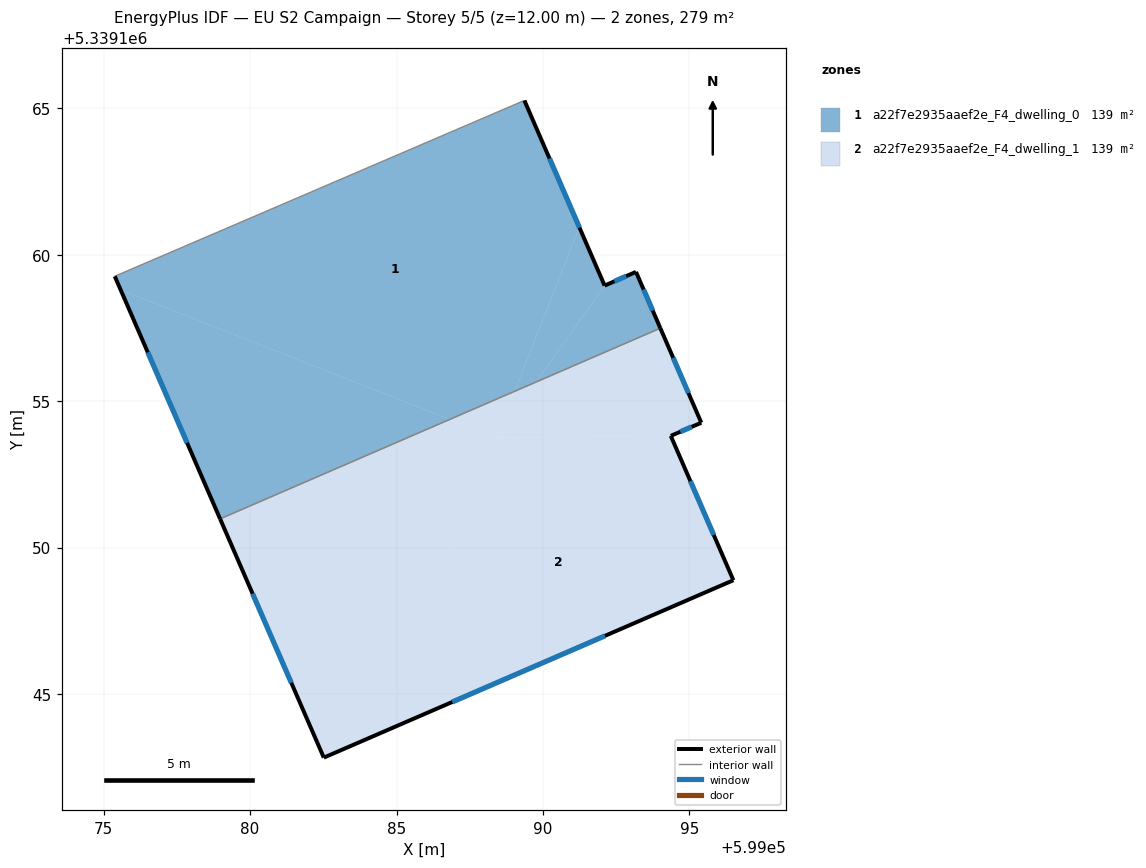
=== STOREY PLAN SPEC (per zone: floor XY polygon, exterior-wall plan segments, windows/doors) ===
zone 1: a22f7e2935aaef2e_F4_dwelling_0  (139.5 m²)
  floor: (599089.36, 5339165.27) (599091.24, 5339160.94) (599089.03, 5339155.34) (599086.82, 5339154.38) (599075.58, 5339158.80) (599075.38, 5339159.26)
  floor: (599086.82, 5339154.38) (599078.98, 5339150.98) (599075.58, 5339158.80)
  floor: (599091.24, 5339160.94) (599092.10, 5339158.95) (599089.76, 5339155.65) (599089.03, 5339155.34)
  floor: (599093.17, 5339159.41) (599094.01, 5339157.49) (599089.76, 5339155.65) (599092.10, 5339158.95)
  exterior wall: (599092.10, 5339158.95) – (599089.36, 5339165.27)  [6.9 m]
    window: (599091.25, 5339160.93) – (599090.22, 5339163.29)  [2.9 m²]
  exterior wall: (599093.18, 5339159.41) – (599092.10, 5339158.95)  [1.2 m]
    window: (599092.84, 5339159.27) – (599092.44, 5339159.09)  [0.5 m²]
  exterior wall: (599094.01, 5339157.49) – (599093.18, 5339159.41)  [2.1 m]
    window: (599093.75, 5339158.09) – (599093.44, 5339158.81)  [0.9 m²]
  exterior wall: (599075.38, 5339159.26) – (599078.97, 5339150.98)  [9.0 m]
    window: (599076.51, 5339156.67) – (599077.85, 5339153.58)  [3.8 m²]
  interior walls: 2
zone 2: a22f7e2935aaef2e_F4_dwelling_1  (139.5 m²)
  floor: (599089.03, 5339155.34) (599088.41, 5339153.75) (599086.82, 5339154.38)
  floor: (599088.41, 5339153.75) (599084.44, 5339143.66) (599082.52, 5339142.83) (599078.98, 5339150.98) (599086.82, 5339154.38)
  floor: (599094.01, 5339157.49) (599095.40, 5339154.26) (599094.36, 5339153.82) (599088.41, 5339153.75) (599089.03, 5339155.34)
  floor: (599094.36, 5339153.82) (599096.50, 5339148.89) (599084.44, 5339143.66) (599088.41, 5339153.75)
  exterior wall: (599082.52, 5339142.83) – (599096.50, 5339148.89)  [15.2 m]
    window: (599086.90, 5339144.73) – (599092.12, 5339146.99)  [6.4 m²]
  exterior wall: (599078.97, 5339150.98) – (599082.52, 5339142.83)  [8.9 m]
    window: (599080.09, 5339148.43) – (599081.41, 5339145.38)  [3.7 m²]
  exterior wall: (599095.41, 5339154.26) – (599094.01, 5339157.49)  [3.5 m]
    window: (599094.97, 5339155.28) – (599094.45, 5339156.48)  [1.5 m²]
  exterior wall: (599094.36, 5339153.82) – (599095.41, 5339154.26)  [1.1 m]
    window: (599094.69, 5339153.96) – (599095.08, 5339154.12)  [0.5 m²]
  exterior wall: (599096.50, 5339148.89) – (599094.36, 5339153.82)  [5.4 m]
    window: (599095.83, 5339150.43) – (599095.03, 5339152.27)  [2.2 m²]
  interior walls: 1

=== DERIVED (storey summary) ===
Building: EU S2 Campaign
Storey: 5 of 5  (floor level z = 12.00 m)
Storey gross floor area: 278.9 m²
Zones on this storey: 2
  - a22f7e2935aaef2e_F4_dwelling_0: floor 139.5 m²; exterior wall 19.2 m (57.6 m²); 4 window(s) 8.0 m²; WWR 13.9%
  - a22f7e2935aaef2e_F4_dwelling_1: floor 139.5 m²; exterior wall 34.2 m (102.5 m²); 5 window(s) 14.3 m²; WWR 13.9%
Zone adjacency (shared interzone walls):
  - a22f7e2935aaef2e_F4_dwelling_0 ↔ a22f7e2935aaef2e_F4_dwelling_1